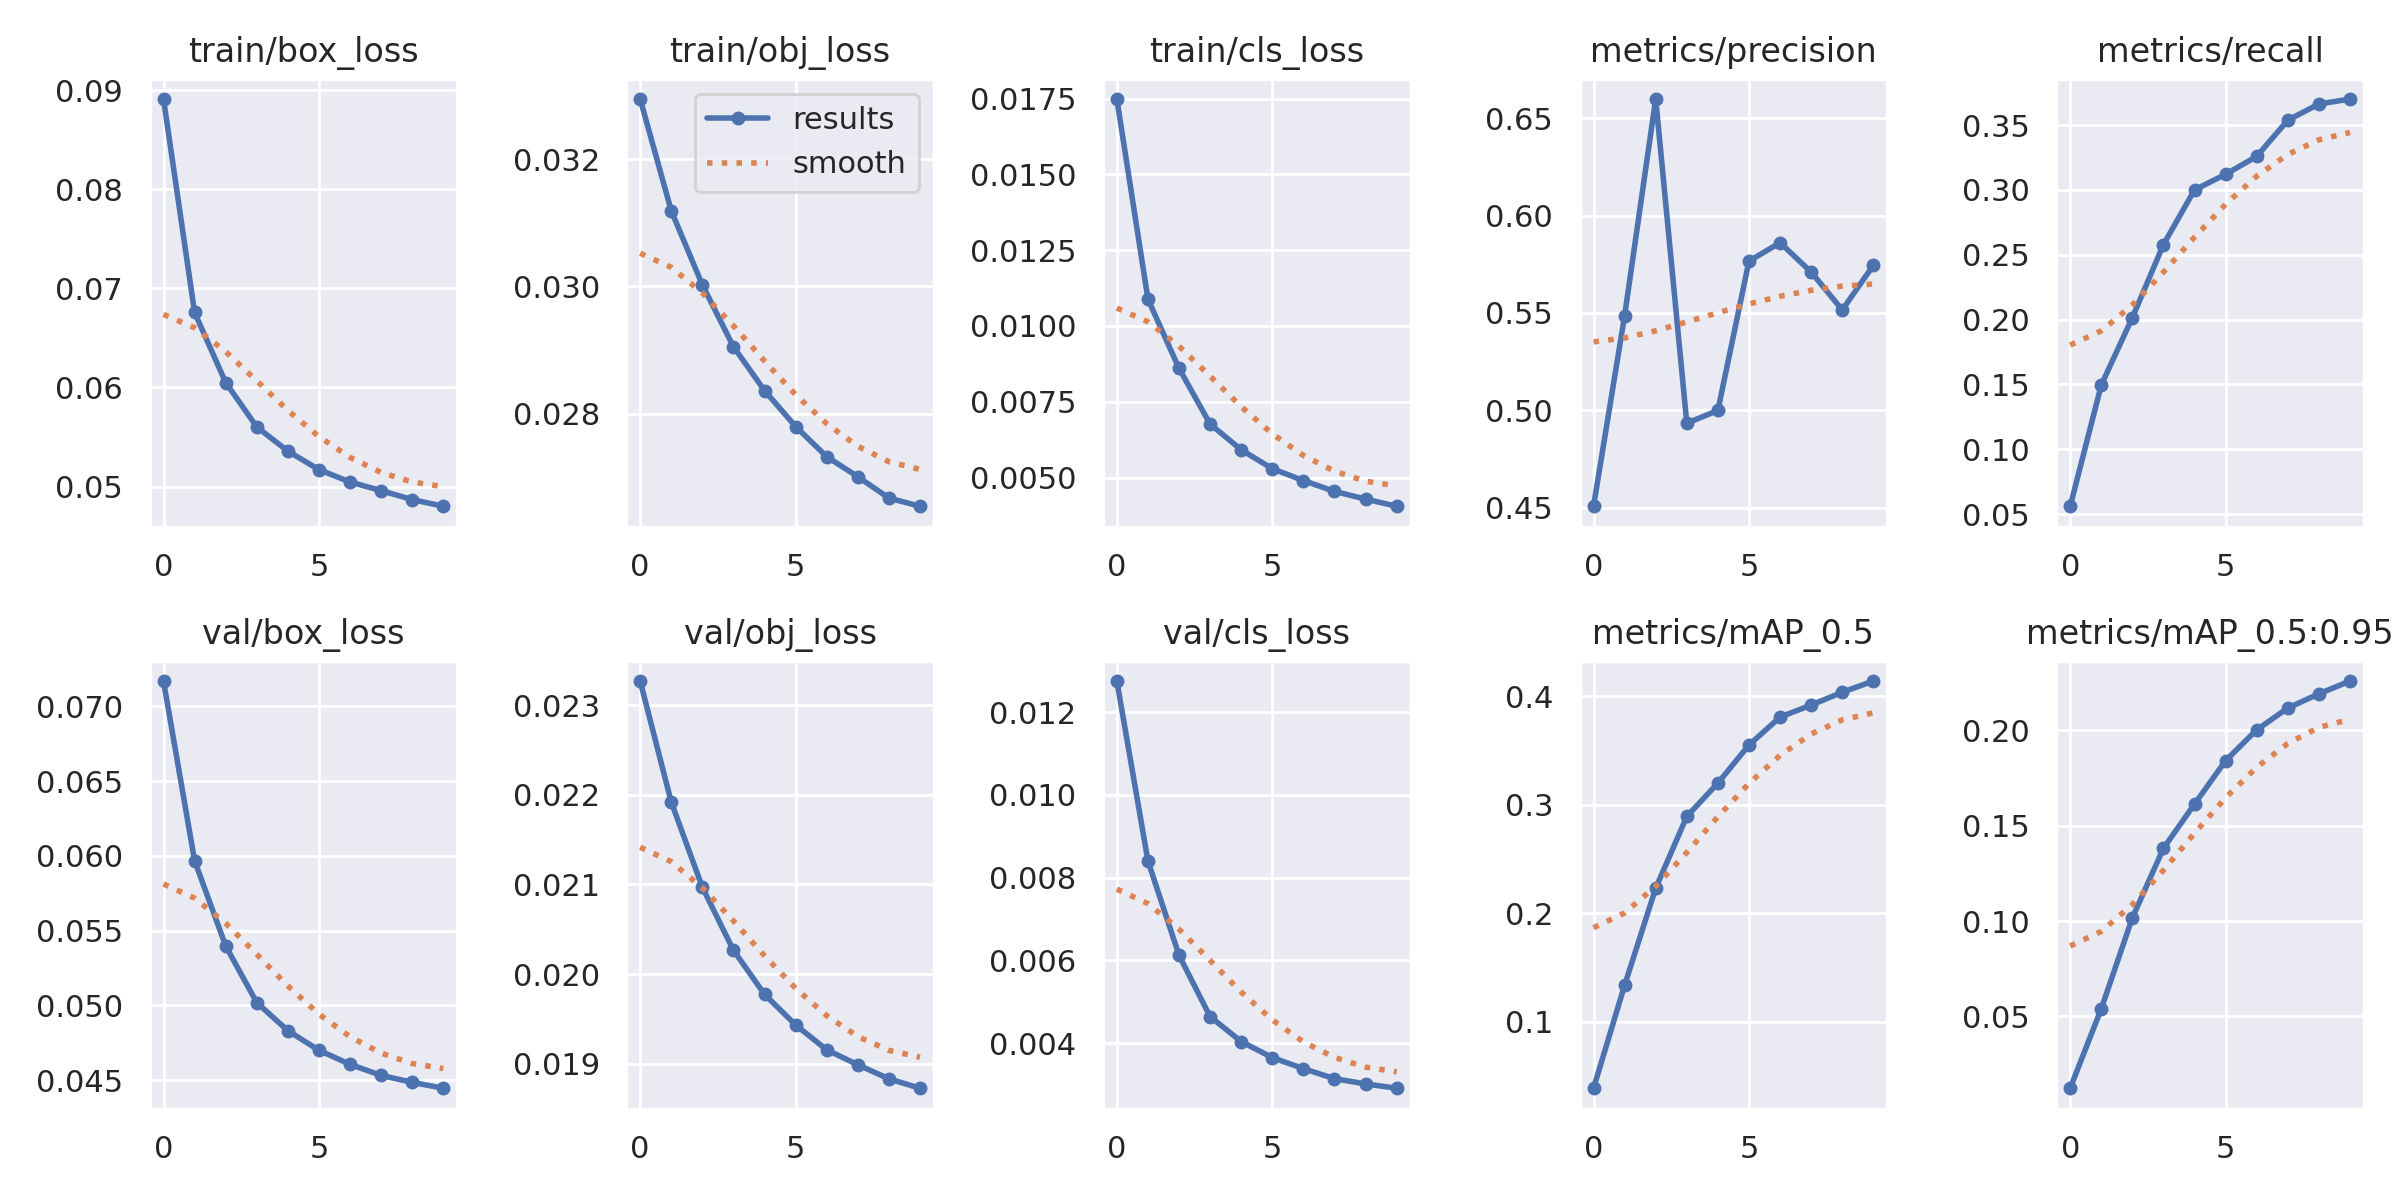

The file beside this chart, header and first rows:
epoch, train/box_loss, train/obj_loss, train/cls_loss, metrics/precision, metrics/recall, metrics/mAP_0.5, metrics/mAP_0.5:0.95, val/box_loss, val/obj_loss, val/cls_loss, x/lr0, x/lr1, x/lr2
0, 0.08909, 0.03295, 0.01748, 0.4507, 0.05612, 0.03861, 0.01227, 0.07169, 0.02327, 0.01275, 0.07001, 0.003333, 0.003333
1, 0.06756, 0.03119, 0.01088, 0.5485, 0.1496, 0.1336, 0.05402, 0.05967, 0.02192, 0.008403, 0.03935, 0.006006, 0.006006
2, 0.0605, 0.03002, 0.008599, 0.6599, 0.2016, 0.223, 0.1017, 0.05397, 0.02097, 0.006123, 0.008027, 0.008019, 0.008019
3, 0.05602, 0.02905, 0.006764, 0.4933, 0.2579, 0.2891, 0.1382, 0.05018, 0.02027, 0.00464, 0.00703, 0.00703, 0.00703
4, 0.05358, 0.02836, 0.005916, 0.4999, 0.3001, 0.3199, 0.1614, 0.0483, 0.01977, 0.004039, 0.00703, 0.00703, 0.00703
5, 0.05171, 0.0278, 0.005293, 0.5766, 0.3121, 0.355, 0.1842, 0.04699, 0.01943, 0.00365, 0.00604, 0.00604, 0.00604
6, 0.05047, 0.02732, 0.004901, 0.5861, 0.3259, 0.3807, 0.2003, 0.04605, 0.01915, 0.003383, 0.00505, 0.00505, 0.00505
7, 0.0496, 0.02701, 0.004545, 0.571, 0.3538, 0.3918, 0.2118, 0.04531, 0.01899, 0.003141, 0.00406, 0.00406, 0.00406
8, 0.04869, 0.02667, 0.004289, 0.5515, 0.3663, 0.4036, 0.2192, 0.04485, 0.01883, 0.003014, 0.00307, 0.00307, 0.00307
9, 0.04802, 0.02654, 0.004054, 0.5744, 0.3701, 0.4139, 0.2259, 0.04445, 0.01873, 0.00291, 0.00208, 0.00208, 0.00208
